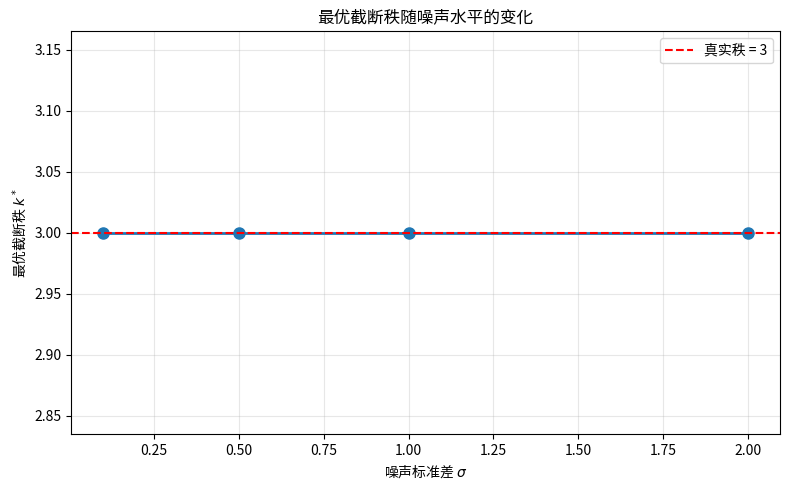

Recreate this plot in Python. (Note: this script raises an exception after producing the figure.)
# =============================================================================
# 问题 5：低秩矩阵去噪与最优截断秩选择
# =============================================================================
# 生成秩 3、大小 50x40 的干净低秩矩阵，加入不同噪声水平的高斯噪声
# (sigma = 0.1, 0.5, 1.0, 2.0)。对每个噪声水平，扫描 k=1..40，
# 测量重建误差（相对于干净矩阵），找出最优截断秩 k*，并绘制
# 最优 k 随噪声水平变化的曲线。
# =============================================================================

import numpy as np
import matplotlib.pyplot as plt


def generate_clean_low_rank_matrix(m=50, n=40, rank=3, seed=42):
    """
    生成干净的低秩矩阵 A_clean = L @ R，其中 L (m, rank), R (rank, n)。

    参数:
        m: 行数
        n: 列数
        rank: 矩阵秩
        seed: 随机种子

    返回:
        A_clean: 干净的低秩矩阵 (m, n)
    """
    rng = np.random.default_rng(seed)
    L = rng.standard_normal((m, rank))
    R = rng.standard_normal((rank, n))
    A_clean = L @ R
    return A_clean


def add_gaussian_noise(A_clean, sigma, seed=42):
    """
    向矩阵添加均值为 0、标准差为 sigma 的高斯噪声。

    参数:
        A_clean: 干净矩阵
        sigma: 噪声标准差
        seed: 随机种子

    返回:
        A_noisy: 加噪后的矩阵
    """
    rng = np.random.default_rng(seed)
    noise = sigma * rng.standard_normal(A_clean.shape)
    A_noisy = A_clean + noise
    return A_noisy


def find_optimal_rank(A_noisy, A_clean, max_k=None):
    """
    扫描 k=1..max_k，对加噪矩阵做截断 SVD 重建，
    测量相对于干净矩阵的相对 Frobenius 误差，返回误差最小的 k。

    参数:
        A_noisy: 加噪矩阵 (m, n)
        A_clean: 干净矩阵 (m, n)
        max_k: 最大截断秩，None 表示 min(m, n)

    返回:
        k_opt: 最优截断秩
        errors: 各 k 对应的误差列表 (长度 max_k)
        ks: k 值列表
    """
    m, n = A_noisy.shape
    if max_k is None:
        max_k = min(m, n)

    # 先做一次全 SVD，复用分解结果
    U, S, Vt = np.linalg.svd(A_noisy, full_matrices=False)

    clean_norm = np.linalg.norm(A_clean, 'fro')
    errors = []
    ks = list(range(1, max_k + 1))

    for k in ks:
        A_k = U[:, :k] @ np.diag(S[:k]) @ Vt[:k, :]
        err = np.linalg.norm(A_clean - A_k, 'fro') / clean_norm
        errors.append(err)

    errors = np.array(errors)
    k_opt = ks[int(np.argmin(errors))]

    return k_opt, errors, ks


def demo():
    print("=" * 70)
    print("问题 5：低秩矩阵去噪与最优截断秩选择")
    print("=" * 70)

    m, n, rank = 50, 40, 3
    sigmas = [0.1, 0.5, 1.0, 2.0]

    # 生成干净低秩矩阵
    A_clean = generate_clean_low_rank_matrix(m, n, rank, seed=42)
    clean_norm = np.linalg.norm(A_clean, 'fro')
    print(f"\n干净矩阵：{m} x {n}，真实秩 = {rank}，Frobenius 范数 = {clean_norm:.4f}")
    print(f"噪声水平 sigma：{sigmas}")

    results = []  # (sigma, k_opt, min_error)

    print(f"\n{'sigma':>8} | {'最优 k':>8} | {'最小误差':>12} | {'真实秩':>8}")
    print("-" * 44)

    for sigma in sigmas:
        A_noisy = add_gaussian_noise(A_clean, sigma, seed=42)
        k_opt, errors, ks = find_optimal_rank(A_noisy, A_clean)
        min_error = errors[k_opt - 1]
        results.append((sigma, k_opt, min_error))
        print(f"{sigma:>8.1f} | {k_opt:>8d} | {min_error:>12.6f} | {rank:>8d}")

    # 绘制最优 k 随噪声水平变化的曲线
    sigmas_arr = [r[0] for r in results]
    k_opts = [r[1] for r in results]

    plt.figure(figsize=(8, 5))
    plt.plot(sigmas_arr, k_opts, 'o-', linewidth=2, markersize=8, color='tab:blue')
    plt.axhline(y=rank, color='r', linestyle='--', label=f'真实秩 = {rank}')
    plt.xlabel('噪声标准差 $\\sigma$')
    plt.ylabel('最优截断秩 $k^*$')
    plt.title('最优截断秩随噪声水平的变化')
    plt.grid(True, alpha=0.3)
    plt.legend()
    plt.tight_layout()

    plot_path = "svd_exercises/optimal_rank_vs_noise.png"
    plt.savefig(plot_path, dpi=150, bbox_inches='tight')
    print(f"\n[保存] 最优秩 vs 噪声曲线图：{plot_path}")
    plt.close()

    # 另外绘制：每个噪声水平下，误差随 k 的变化曲线（可选，供分析）
    fig, axes = plt.subplots(2, 2, figsize=(12, 10))
    axes = axes.ravel()

    for idx, sigma in enumerate(sigmas):
        A_noisy = add_gaussian_noise(A_clean, sigma, seed=42)
        U, S, Vt = np.linalg.svd(A_noisy, full_matrices=False)
        clean_norm = np.linalg.norm(A_clean, 'fro')
        errors = []
        ks = range(1, min(m, n) + 1)
        for k in ks:
            A_k = U[:, :k] @ np.diag(S[:k]) @ Vt[:k, :]
            err = np.linalg.norm(A_clean - A_k, 'fro') / clean_norm
            errors.append(err)

        ax = axes[idx]
        k_opt = results[idx][1]
        ax.plot(ks, errors, 'b-', linewidth=1.5)
        ax.axvline(x=k_opt, color='g', linestyle='--', label=f'k*={k_opt}')
        ax.axvline(x=rank, color='r', linestyle=':', label=f'真实秩={rank}')
        ax.set_xlabel('截断秩 k')
        ax.set_ylabel('相对重建误差')
        ax.set_title(f'sigma = {sigma}')
        ax.grid(True, alpha=0.3)
        ax.legend()

    plt.tight_layout()
    plot_path2 = "svd_exercises/error_vs_rank_all_sigmas.png"
    plt.savefig(plot_path2, dpi=150, bbox_inches='tight')
    print(f"[保存] 各噪声水平误差随 k 变化图：{plot_path2}")
    plt.close()

    # 分析结论
    print(f"\n{'=' * 70}")
    print("分析结论")
    print(f"{'=' * 70}")
    for sigma, k_opt, min_error in results:
        print(f"\n  sigma = {sigma}:")
        print(f"    最优截断秩 k* = {k_opt}（真实秩 = {rank}）")
        print(f"    最小相对重建误差 = {min_error:.6f}")
        if k_opt == rank:
            print(f"    ✓ 最优秩等于真实秩，去噪效果理想")
        elif k_opt < rank:
            print(f"    ⚠ 最优秩低于真实秩，噪声较大导致部分信号被截断")
        else:
            print(f"    ⚠ 最优秩高于真实秩，可能保留了一些噪声")

    print(f"""
    总结：
      - 噪声越小 (sigma=0.1)，最优截断秩越接近真实秩 (k=3)。
      - 噪声越大 (sigma=2.0)，最优截断秩倾向于减小，以去除更多噪声分量。
      - 截断 SVD 去噪的核心思想：信号集中在前几个大奇异值，噪声分散在
        许多小奇异值中，截断小奇异值可抑制噪声。
      - 最优 k 通常在“信号-噪声分界点”附近，即奇异值谱出现明显断崖的位置。
    """)


if __name__ == "__main__":
    demo()
